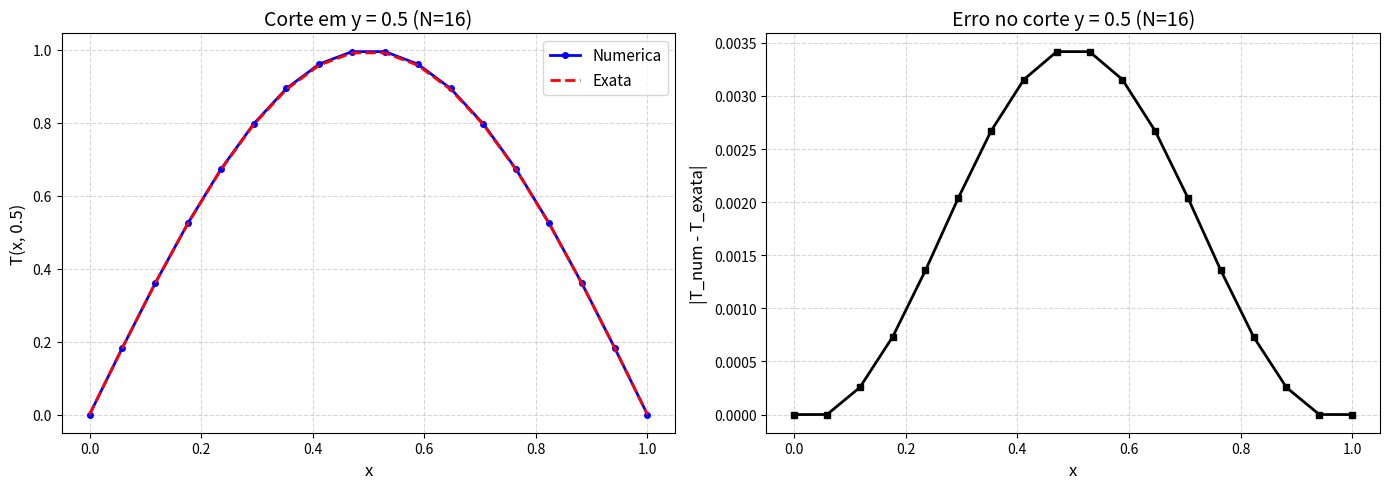
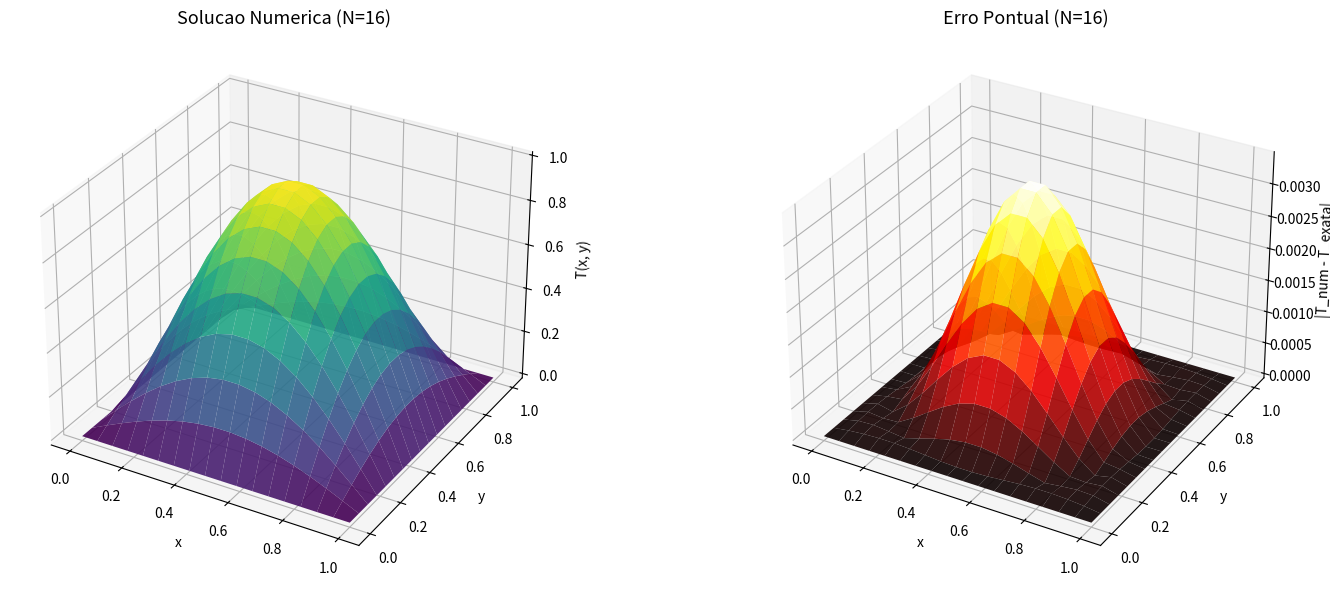
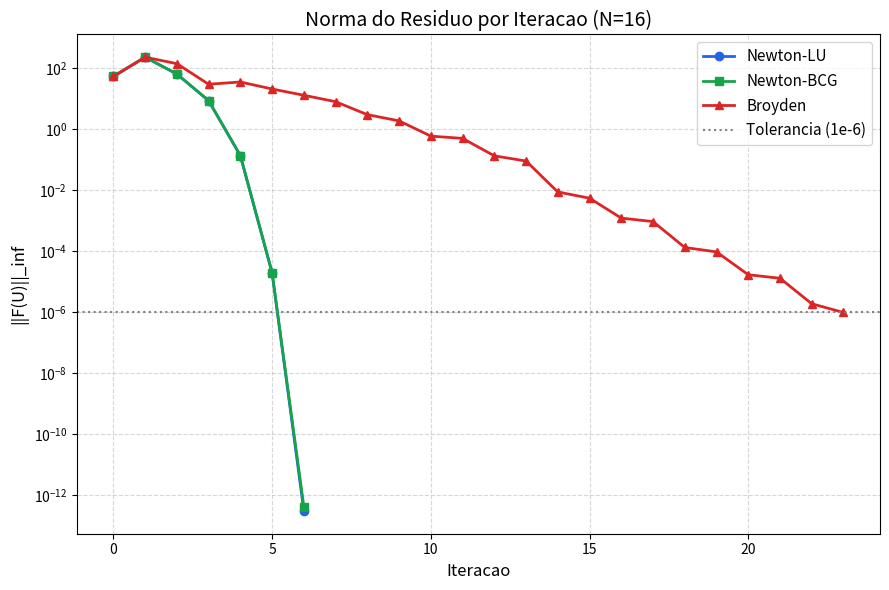

Recreate these plots in Python, in order.
import numpy as np
import time
import csv
import matplotlib.pyplot as plt
from mpl_toolkits.mplot3d import Axes3D


def FatoracaoLU(A):
    # Decompoe a matriz quadrada em L e U. O for varre as colunas fazendo a eliminacao de Gauss, 
    # e os multiplicadores vao pra matriz L. O pivotamento parcial garante a estabilidade numerica.
    A = np.array(A, dtype=float)
    n = A.shape[0]
    if A.shape[1] != n:
        raise ValueError("A deve ser quadrada.")

    L = np.eye(n)
    U = A.copy()
    Perm = list(range(n))

    for k in range(n - 1):
        PivoMax = abs(U[k, k])
        p = k
        for i in range(k + 1, n):
            if abs(U[i, k]) > PivoMax:
                PivoMax = abs(U[i, k])
                p = i

        if PivoMax == 0.0:
            raise ValueError("Matriz singular.")

        # Faz um novo pivotamento se achar um pivo maior na coluna
        if p != k:
            U[[k, p], :] = U[[p, k], :]
            if k > 0:
                L[[k, p], :k] = L[[p, k], :k]
            Perm[k], Perm[p] = Perm[p], Perm[k]

        L[k + 1:, k] = U[k + 1:, k] / U[k, k]
        U[k + 1:, k:] = U[k + 1:, k:] - np.outer(L[k + 1:, k], U[k, k:])

    return L, U, Perm


def ResolveLU(L, U, b, Perm=None):
    # Resolve o sistema linear em duas fases: substituicao progressiva em L e retroativa em U.
    # O vetor Perm aplica as trocas de linha durante o pivotamento.
    b = np.array(b, dtype=float)
    n = L.shape[0]
    if L.shape != (n, n) or U.shape != (n, n) or b.shape[0] != n:
        raise ValueError("Dimensoes incompativeis.")

    if Perm is not None:
        b = b[Perm]

    y = np.zeros(n)
    for i in range(n):
        y[i] = b[i] - np.dot(L[i, :i], y[:i])
    x = np.zeros(n)
    for i in range(n - 1, -1, -1):
        if U[i, i] == 0:
            raise ValueError("Matriz singular.")
        x[i] = (y[i] - np.dot(U[i, i + 1:], x[i + 1:])) / U[i, i]
    return x


def Kcond(T: float) -> float:
    return float(np.exp(T))


def FonteF(x: float, y: float) -> float:
    Sx = np.sin(np.pi * x)
    Sy = np.sin(np.pi * y)
    Cx = np.cos(np.pi * x)
    Cy = np.cos(np.pi * y)
    T = Sx * Sy
    return float(np.exp(T) * (np.pi**2) * (Cx**2 * Sy**2 + Sx**2 * Cy**2 - 2 * Sx * Sy))


def CalcularF(U: np.ndarray, N: int) -> np.ndarray:
    # Calcula o vetor de residuos F(U) aproximando as derivadas por diferencas finitas centradas.
    # As condutividades Kcond sao calculadas nos pontos medios dos nos da malha para segurar a ordem de precisao.
    U = np.array(U, dtype=float).reshape((N, N))
    h = 1.0 / (N + 1)
    T = np.zeros((N + 2, N + 2))
    T[1: N + 1, 1: N + 1] = U

    F = np.zeros((N, N))

    for i in range(1, N + 1):
        x = i * h
        for j in range(1, N + 1):
            y = j * h
            Tij = T[i, j]
            Tip = T[i + 1, j]
            Tim = T[i - 1, j]
            Tjp = T[i, j + 1]
            Tjm = T[i, j - 1]

            Kij = Kcond(Tij)
            Kip = Kcond(Tip)
            Kim = Kcond(Tim)
            Kjp = Kcond(Tjp)
            Kjm = Kcond(Tjm)

            Kip12 = 0.5 * (Kip + Kij)
            Kim12 = 0.5 * (Kim + Kij)
            Kjp12 = 0.5 * (Kjp + Kij)
            Kjm12 = 0.5 * (Kjm + Kij)

            Termo = (
                Kip12 * (Tip - Tij)
                - Kim12 * (Tij - Tim)
                + Kjp12 * (Tjp - Tij)
                - Kjm12 * (Tij - Tjm)
            )

            F[i - 1, j - 1] = (Termo / (h**2)) - FonteF(x, y)

    return F.reshape(N * N)


def CalcularJacobiana(U: np.ndarray, N: int) -> np.ndarray:
    # Monta a matriz Jacobiana avaliando as derivadas de F em relacao as temperaturas.
    # Por ser um problema 2D, so os vizinhos adjacentes entram no preenchimento (matriz esparsa de 5 diagonais).
    # Como o problema e nao linear, a regra da cadeia entra no calculo dos termos de derivada.
    U = np.array(U, dtype=float).reshape((N, N))
    h = 1.0 / (N + 1)

    T = np.zeros((N + 2, N + 2))
    T[1: N + 1, 1: N + 1] = U

    J = np.zeros((N * N, N * N))
    InvH2 = 1.0 / (h * h)

    for i in range(1, N + 1):
        for j in range(1, N + 1):
            Tij = T[i, j]
            Tip = T[i + 1, j]
            Tim = T[i - 1, j]
            Tjp = T[i, j + 1]
            Tjm = T[i, j - 1]

            Kij = Kcond(Tij)
            Kip = Kcond(Tip)
            Kim = Kcond(Tim)
            Kjp = Kcond(Tjp)
            Kjm = Kcond(Tjm)

            Kip12 = 0.5 * (Kip + Kij)
            Kim12 = 0.5 * (Kim + Kij)
            Kjp12 = 0.5 * (Kjp + Kij)
            Kjm12 = 0.5 * (Kjm + Kij)

            Dij = (
                0.5 * Kij * (Tip - Tij) - Kip12
                - 0.5 * Kij * (Tij - Tim) - Kim12
                + 0.5 * Kij * (Tjp - Tij) - Kjp12
                - 0.5 * Kij * (Tij - Tjm) - Kjm12
            )
            Dip = 0.5 * Kip * (Tip - Tij) + Kip12
            Dim = -0.5 * Kim * (Tij - Tim) + Kim12
            Djp = 0.5 * Kjp * (Tjp - Tij) + Kjp12
            Djm = -0.5 * Kjm * (Tij - Tjm) + Kjm12

            # Faz a passagem dos indices 2D da malha pra estrutura 1D da matriz
            LinhaK = (i - 1) * N + (j - 1)
            J[LinhaK, LinhaK] = Dij * InvH2

            if i + 1 <= N:
                ColunaK = i * N + (j - 1)
                J[LinhaK, ColunaK] = Dip * InvH2
            if i - 1 >= 1:
                ColunaK = (i - 2) * N + (j - 1)
                J[LinhaK, ColunaK] = Dim * InvH2
            if j + 1 <= N:
                ColunaK = (i - 1) * N + j
                J[LinhaK, ColunaK] = Djp * InvH2
            if j - 1 >= 1:
                ColunaK = (i - 1) * N + (j - 2)
                J[LinhaK, ColunaK] = Djm * InvH2

    return J


def NormaInfinito(v: np.ndarray) -> float:
    v = np.array(v, dtype=float)
    return float(np.max(np.abs(v)))


def InferirN(U: np.ndarray) -> int:
    m = int(U.size)
    n = int(np.sqrt(m))
    if n * n != m:
        raise ValueError("U deve ter tamanho N^2.")
    return n


def BiCGSTAB(
    A: np.ndarray, b: np.ndarray, Tol: float, MaxIterBCG: int
) -> tuple[np.ndarray, int]:
    # Metodo iterativo de Krylov (Gradiente Biconjugado Estabilizado) pra sistemas assimetricos.
    # O laco atualiza os vetores de direcao p e de residuo r pra tentar minimizar o erro ate a tolerancia limite.
    # É otimo porque a gente nao precisa da matriz na memoria toda estruturada, economizando muito espaco.
    x = np.zeros_like(b, dtype=float)
    r = b - np.dot(A, x)
    R0 = r.copy()
    Rho = 1.0
    Alfa = 1.0
    Omega = 1.0
    v = np.zeros_like(b)
    p = np.zeros_like(b)

    NormaB = np.sqrt(float(np.dot(b, b)))
    if NormaB == 0.0:
        NormaB = 1.0

    for k in range(MaxIterBCG):
        RhoNovo = float(np.dot(R0, r))
        if abs(RhoNovo) < 1e-40:
            break

        Beta = (RhoNovo / Rho) * (Alfa / Omega)
        p = r + Beta * (p - Omega * v)

        v = np.dot(A, p)
        Denom = float(np.dot(R0, v))
        if abs(Denom) < 1e-40:
            break
        Alfa = RhoNovo / Denom

        s = r - Alfa * v
        NormaS = np.sqrt(float(np.dot(s, s)))
        if NormaS / NormaB < Tol:
            x = x + Alfa * p
            return x, k + 1

        t = np.dot(A, s)
        DenomOmega = float(np.dot(t, t))
        if abs(DenomOmega) < 1e-40:
            x = x + Alfa * p
            return x, k + 1
        Omega = float(np.dot(t, s)) / DenomOmega

        x = x + Alfa * p + Omega * s
        r = s - Omega * t

        NormaR = np.sqrt(float(np.dot(r, r)))
        if NormaR / NormaB < Tol:
            return x, k + 1

        if abs(Omega) < 1e-40:
            break

        Rho = RhoNovo

    return x, MaxIterBCG


def NewtonLU(U0: np.ndarray, Tol: float, MaxIter: int) -> tuple[np.ndarray, int, list]:
    # O Newton-Raphson tradicional avaliando a Jacobiana completa no laco iterativo.
    # Resolve J * DeltaU = -F  pela fatoracao LU. Otima convergencia se o chute for bom, 
    # porem recriar a Jacobiana e fatorar do zero em cada volta e bem pesado.
    U = np.array(U0, dtype=float).copy()
    N = InferirN(U)
    HistoricoRes = []

    for k in range(MaxIter):
        F = CalcularF(U, N)
        ResNorma = NormaInfinito(F)
        HistoricoRes.append(ResNorma)
        if ResNorma < Tol:
            return U, k, HistoricoRes

        J = CalcularJacobiana(U, N)
        L, ULU, Perm = FatoracaoLU(J)

        DeltaU = ResolveLU(L, ULU, -F, Perm)
        U = U + DeltaU

    return U, MaxIter, HistoricoRes


def NewtonBCG(U0: np.ndarray, Tol: float, MaxIter: int) -> tuple[np.ndarray, int, list]:
    # O laco continua montando J, mas acha DeltaU de maneira aproximada e iterativa.
    U = np.array(U0, dtype=float).copy()
    N = InferirN(U)
    MaxIterBCG = max(50, 2 * U.size)
    HistoricoRes = []

    for k in range(MaxIter):
        F = CalcularF(U, N)
        ResNorma = NormaInfinito(F)
        HistoricoRes.append(ResNorma)
        if ResNorma < Tol:
            return U, k, HistoricoRes

        J = CalcularJacobiana(U, N)

        DeltaU, _ = BiCGSTAB(J, -F, Tol * 0.1, MaxIterBCG)
        U = U + DeltaU

    return U, MaxIter, HistoricoRes


def Broyden(U0: np.ndarray, Tol: float, MaxIter: int) -> tuple[np.ndarray, int, list]:
    # Metodo de Broyden. Calcula J so na primeira iteracao.
    # Nas seguintes iteracoes do loop, a aproximacao da Jacobiana e atualizada usando a equacao secante com a diferenca do residuo.
    # A velocidade da volta e maior por nao recalcular J inteira, embora precisa dar mais passos pra convergir.
    U = np.array(U0, dtype=float).copy()
    N = InferirN(U)
    HistoricoRes = []

    F = CalcularF(U, N)
    ResNorma = NormaInfinito(F)
    HistoricoRes.append(ResNorma)
    if ResNorma < Tol:
        return U, 0, HistoricoRes

    J = CalcularJacobiana(U, N)

    for k in range(MaxIter):
        if NormaInfinito(F) < Tol:
            return U, k, HistoricoRes

        L, ULU, Perm = FatoracaoLU(J)
        DeltaU = ResolveLU(L, ULU, -F, Perm)

        UNovo = U + DeltaU
        FNovo = CalcularF(UNovo, N)

        # Atualizacao do posto 1 da aproximacao da matriz baseada nas informacoes de secante 
        s = UNovo - U
        y = FNovo - F
        Denom = float(np.dot(s, s))
        if Denom != 0.0:
            J = J + np.outer((y - np.dot(J, s)), s) / Denom

        U = UNovo
        F = FNovo
        HistoricoRes.append(NormaInfinito(F))

    return U, MaxIter, HistoricoRes


def SolucaoExata(N: int) -> np.ndarray:
    h = 1.0 / (N + 1)
    T = np.zeros((N, N))
    for i in range(1, N + 1):
        x = i * h
        for j in range(1, N + 1):
            y = j * h
            T[i - 1, j - 1] = np.sin(np.pi * x) * np.sin(np.pi * y)
    return T.reshape(N * N)


def FloatParaExcel(Valor):
    if Valor is None:
        return "-"
    return f"{Valor}".replace(".", ",")


def SalvarCSV(Resultados: list, ErrosLU: list, Hs: list, Ns: list) -> None:
    with open("resultados.csv", "w", newline="", encoding="utf-8-sig") as Arq:
        Escritor = csv.writer(Arq, delimiter=";")
        Escritor.writerow(["N", "Metodo", "Iteracoes", "Tempo(s)", "Erro Maximo"])
        for N, Nome, It, Tempo, Erro in Resultados:
            ItStr = str(It) if It is not None else "-"
            TempoStr = FloatParaExcel(round(Tempo, 6)) if Tempo is not None else "-"
            ErroStr = FloatParaExcel(Erro) if Erro is not None else "-"
            Escritor.writerow([N, Nome, ItStr, TempoStr, ErroStr])

        Escritor.writerow([])
        Escritor.writerow(["Ordem de convergencia (Newton-LU)"])
        Escritor.writerow(["De", "Para", "p"])
        for i in range(len(ErrosLU) - 1):
            if ErrosLU[i] is None or ErrosLU[i + 1] is None:
                continue
            p = np.log(ErrosLU[i] / ErrosLU[i + 1]) / np.log(Hs[i] / Hs[i + 1])
            Escritor.writerow([
                f"N={Ns[i]}",
                f"N={Ns[i+1]}",
                FloatParaExcel(round(p, 4))
            ])


def PlotarCorte1D(UNum: np.ndarray, UExato: np.ndarray, N: int) -> None:
    UNum2D = np.array(UNum, dtype=float).reshape((N, N))
    UExato2D = np.array(UExato, dtype=float).reshape((N, N))

    TNum = np.zeros((N + 2, N + 2))
    TEx = np.zeros((N + 2, N + 2))
    TNum[1: N + 1, 1: N + 1] = UNum2D
    TEx[1: N + 1, 1: N + 1] = UExato2D

    x = np.linspace(0.0, 1.0, N + 2)
    IndiceCorte = (N + 2) // 2

    Fig, Ax = plt.subplots(1, 2, figsize=(14, 5))

    Ax[0].plot(x, TNum[:, IndiceCorte], "b-o", markersize=4, linewidth=2, label="Numerica")
    Ax[0].plot(x, TEx[:, IndiceCorte], "r--", linewidth=2, label="Exata")
    Ax[0].set_title(f"Corte em y = 0.5 (N={N})", fontsize=14)
    Ax[0].set_xlabel("x", fontsize=12)
    Ax[0].set_ylabel("T(x, 0.5)", fontsize=12)
    Ax[0].legend(fontsize=11)
    Ax[0].grid(True, linestyle="--", alpha=0.5)

    ErroCorte = np.abs(TNum[:, IndiceCorte] - TEx[:, IndiceCorte])
    Ax[1].plot(x, ErroCorte, "k-s", markersize=4, linewidth=2)
    Ax[1].set_title(f"Erro no corte y = 0.5 (N={N})", fontsize=14)
    Ax[1].set_xlabel("x", fontsize=12)
    Ax[1].set_ylabel("|T_num - T_exata|", fontsize=12)
    Ax[1].grid(True, linestyle="--", alpha=0.5)

    plt.tight_layout()
    plt.savefig("Corte1D.png", dpi=150)
    plt.show()


def PlotarSuperficie3D(UNum: np.ndarray, UExato: np.ndarray, N: int) -> None:
    UNum2D = np.array(UNum, dtype=float).reshape((N, N))
    UExato2D = np.array(UExato, dtype=float).reshape((N, N))

    TNum = np.zeros((N + 2, N + 2))
    TEx = np.zeros((N + 2, N + 2))
    TNum[1: N + 1, 1: N + 1] = UNum2D
    TEx[1: N + 1, 1: N + 1] = UExato2D

    x = np.linspace(0.0, 1.0, N + 2)
    y = np.linspace(0.0, 1.0, N + 2)
    X, Y = np.meshgrid(x, y, indexing="ij")

    Fig = plt.figure(figsize=(16, 6))

    Ax1 = Fig.add_subplot(1, 2, 1, projection="3d")
    Ax1.plot_surface(X, Y, TNum, cmap="viridis", alpha=0.9, edgecolor="none")
    Ax1.set_title(f"Solucao Numerica (N={N})", fontsize=13)
    Ax1.set_xlabel("x")
    Ax1.set_ylabel("y")
    Ax1.set_zlabel("T(x, y)")

    Erro = np.abs(TNum - TEx)
    Ax2 = Fig.add_subplot(1, 2, 2, projection="3d")
    Ax2.plot_surface(X, Y, Erro, cmap="hot", alpha=0.9, edgecolor="none")
    Ax2.set_title(f"Erro Pontual (N={N})", fontsize=13)
    Ax2.set_xlabel("x")
    Ax2.set_ylabel("y")
    Ax2.set_zlabel("|T_num - T_exata|")

    plt.tight_layout()
    plt.savefig("Superficie3D.png", dpi=150)
    plt.show()


def PlotarConvergencia(HistoricoMetodos: dict, N: int) -> None:
    Fig, Ax = plt.subplots(figsize=(9, 6))

    Cores = {"Newton-LU": "#2563eb", "Newton-BCG": "#16a34a", "Broyden": "#dc2626"}
    Marcadores = {"Newton-LU": "o", "Newton-BCG": "s", "Broyden": "^"}

    for Nome, Historico in HistoricoMetodos.items():
        Iteracoes = list(range(len(Historico)))
        Ax.semilogy(
            Iteracoes, Historico,
            marker=Marcadores.get(Nome, "o"),
            color=Cores.get(Nome, "#000000"),
            linewidth=2, markersize=6,
            label=Nome
        )

    Ax.axhline(y=1e-6, color="gray", linestyle=":", linewidth=1.5, label="Tolerancia (1e-6)")
    Ax.set_title(f"Norma do Residuo por Iteracao (N={N})", fontsize=14)
    Ax.set_xlabel("Iteracao", fontsize=12)
    Ax.set_ylabel("||F(U)||_inf", fontsize=12)
    Ax.legend(fontsize=11)
    Ax.grid(True, which="both", linestyle="--", alpha=0.5)
    plt.tight_layout()
    plt.savefig("ConvergenciaResiduos.png", dpi=150)
    plt.show()


if __name__ == "__main__":
    Ns = [4, 8, 16, 32]
    Tol = 1e-6
    MaxIter = 100

    Resultados = []
    ErrosLU = []
    Hs = []

    NPlot = 16
    UPlotLU = None
    UExataPlot = None
    HistoricoPlot = {}

    for N in Ns:
        h = 1.0 / (N + 1)
        Hs.append(h)

        U0 = np.zeros(N * N)
        UExata = SolucaoExata(N)

        for Nome, Metodo in (
            ("Newton-LU", NewtonLU),
            ("Newton-BCG", NewtonBCG),
            ("Broyden", Broyden),
        ):
            try:
                T0 = time.time()
                UFinal, It, Historico = Metodo(U0, Tol, MaxIter)
                T1 = time.time()

                Erro = NormaInfinito(UFinal - UExata)
                Resultados.append((N, Nome, It, T1 - T0, Erro))

                if Nome == "Newton-LU":
                    ErrosLU.append(Erro)

                if N == NPlot:
                    HistoricoPlot[Nome] = Historico
                    if Nome == "Newton-LU":
                        UPlotLU = UFinal
                        UExataPlot = UExata

            except Exception as Exc:
                Resultados.append((N, Nome, None, None, None))
                print(f"Aviso: {Nome} falhou em N={N}: {Exc}")

    print("Resultados (N, Metodo, Iteracoes, Tempo(s), Erro Maximo)")
    print("-" * 68)
    for N, Nome, It, Tempo, Erro in Resultados:
        ItStr = f"{It}" if It is not None else "-"
        TempoStr = f"{Tempo:.6f}" if Tempo is not None else "-"
        ErroStr = f"{Erro:.6e}" if Erro is not None else "-"
        print(f"{N:>4}  {Nome:<10}  {ItStr:>6}  {TempoStr:>10}  {ErroStr:>12}")

    print("\nOrdem de convergencia (Newton-LU)")
    print("-" * 40)
    for i in range(len(ErrosLU) - 1):
        if ErrosLU[i] is None or ErrosLU[i + 1] is None:
            continue
        p = np.log(ErrosLU[i] / ErrosLU[i + 1]) / np.log(Hs[i] / Hs[i + 1])
        print(f"N={Ns[i]} -> N={Ns[i+1]}: p = {p:.4f}")

    SalvarCSV(Resultados, ErrosLU, Hs, Ns)
    print("\nCSV salvo em: resultados.csv")

    if UPlotLU is not None and UExataPlot is not None:
        PlotarCorte1D(UPlotLU, UExataPlot, NPlot)
        PlotarSuperficie3D(UPlotLU, UExataPlot, NPlot)

    if HistoricoPlot:
        PlotarConvergencia(HistoricoPlot, NPlot)
